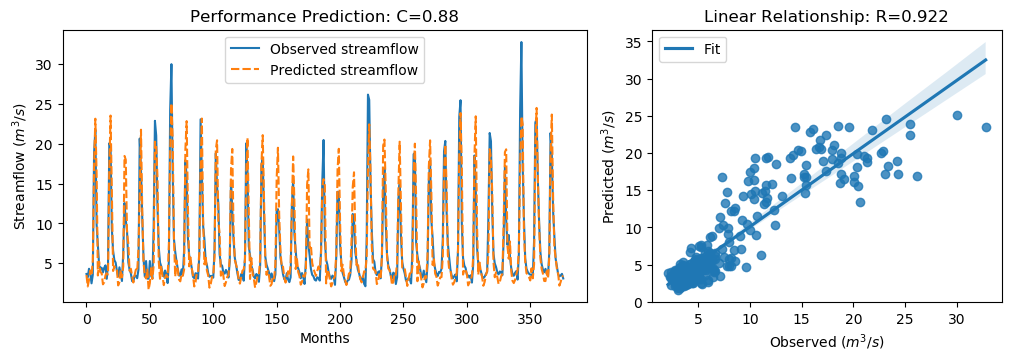

Values plotted in this chart, from the file beside it:
y_true, y_pred, y_true_scaled, y_pred_scaled
3.63, 3.499, -0.5645, -0.5832
3.21, 2.067, -0.6243, -0.7868
4.29, 2.877, -0.4707, -0.6716
3.67, 4.058, -0.5589, -0.5037
2.46, 3.418, -0.7309, -0.5947
3.54, 5.302, -0.5773, -0.3268
18.82, 17.13, 1.595, 1.354
21.76, 23.15, 2.013, 2.211
9.83, 16.21, 0.3169, 1.224
7.16, 3.447, -0.06268, -0.5905
4.67, 5.186, -0.4167, -0.3433
4.44, 3.855, -0.4494, -0.5325
4.4, 3.739, -0.4551, -0.5491
3.83, 2.331, -0.5361, -0.7492
4.42, 2.589, -0.4522, -0.7126
4.72, 3.479, -0.4096, -0.5861
3.03, 3.734, -0.6499, -0.5498
4.87, 3.574, -0.3883, -0.5725
20.07, 16.85, 1.773, 1.315
19.62, 23.55, 1.709, 2.267
9.33, 14.21, 0.2458, 0.9398
6.56, 4.012, -0.148, -0.5102
5.37, 4.595, -0.3172, -0.4274
5.07, 4.245, -0.3598, -0.4771
4.02, 4.263, -0.5091, -0.4746
3.34, 2.194, -0.6058, -0.7688
4.47, 2.608, -0.4451, -0.7099
3.61, 4.15, -0.5674, -0.4907
2.75, 3.213, -0.6897, -0.6239
6.28, 4.581, -0.1878, -0.4294
12.55, 18.47, 0.7036, 1.545
10.44, 17.99, 0.4036, 1.477
9.01, 8.82, 0.2003, 0.1733
5.12, 7.474, -0.3527, -0.01808
4.16, 4.028, -0.4892, -0.508
3.72, 4.296, -0.5518, -0.4699
2.73, 3.357, -0.6925, -0.6034
2.73, 2.56, -0.6925, -0.7167
3.43, 3.518, -0.593, -0.5805
3.4, 4.203, -0.5972, -0.4831
3.1, 4.005, -0.6399, -0.5112
4.17, 6.76, -0.4878, -0.1195
20.66, 13.42, 1.857, 0.8278
16.78, 21.77, 1.305, 2.015
10.67, 11.49, 0.4363, 0.553
5.59, 5.075, -0.2859, -0.3591
3.31, 3.447, -0.61, -0.5906
5.26, 3.072, -0.3328, -0.6439
3.05, 4.197, -0.647, -0.4839
3.04, 1.653, -0.6484, -0.8457
5.26, 2.501, -0.3328, -0.7251
3.41, 4.378, -0.5958, -0.4582
3.07, 3.019, -0.6442, -0.6514
9.62, 4.74, 0.2871, -0.4068
22.89, 20.26, 2.174, 1.8
21.04, 19.62, 1.911, 1.709
12.14, 15.9, 0.6453, 1.18
7.0, 5.201, -0.08543, -0.3412
5.08, 3.031, -0.3584, -0.6498
4.58, 4.675, -0.4295, -0.416
... 317 more rows
